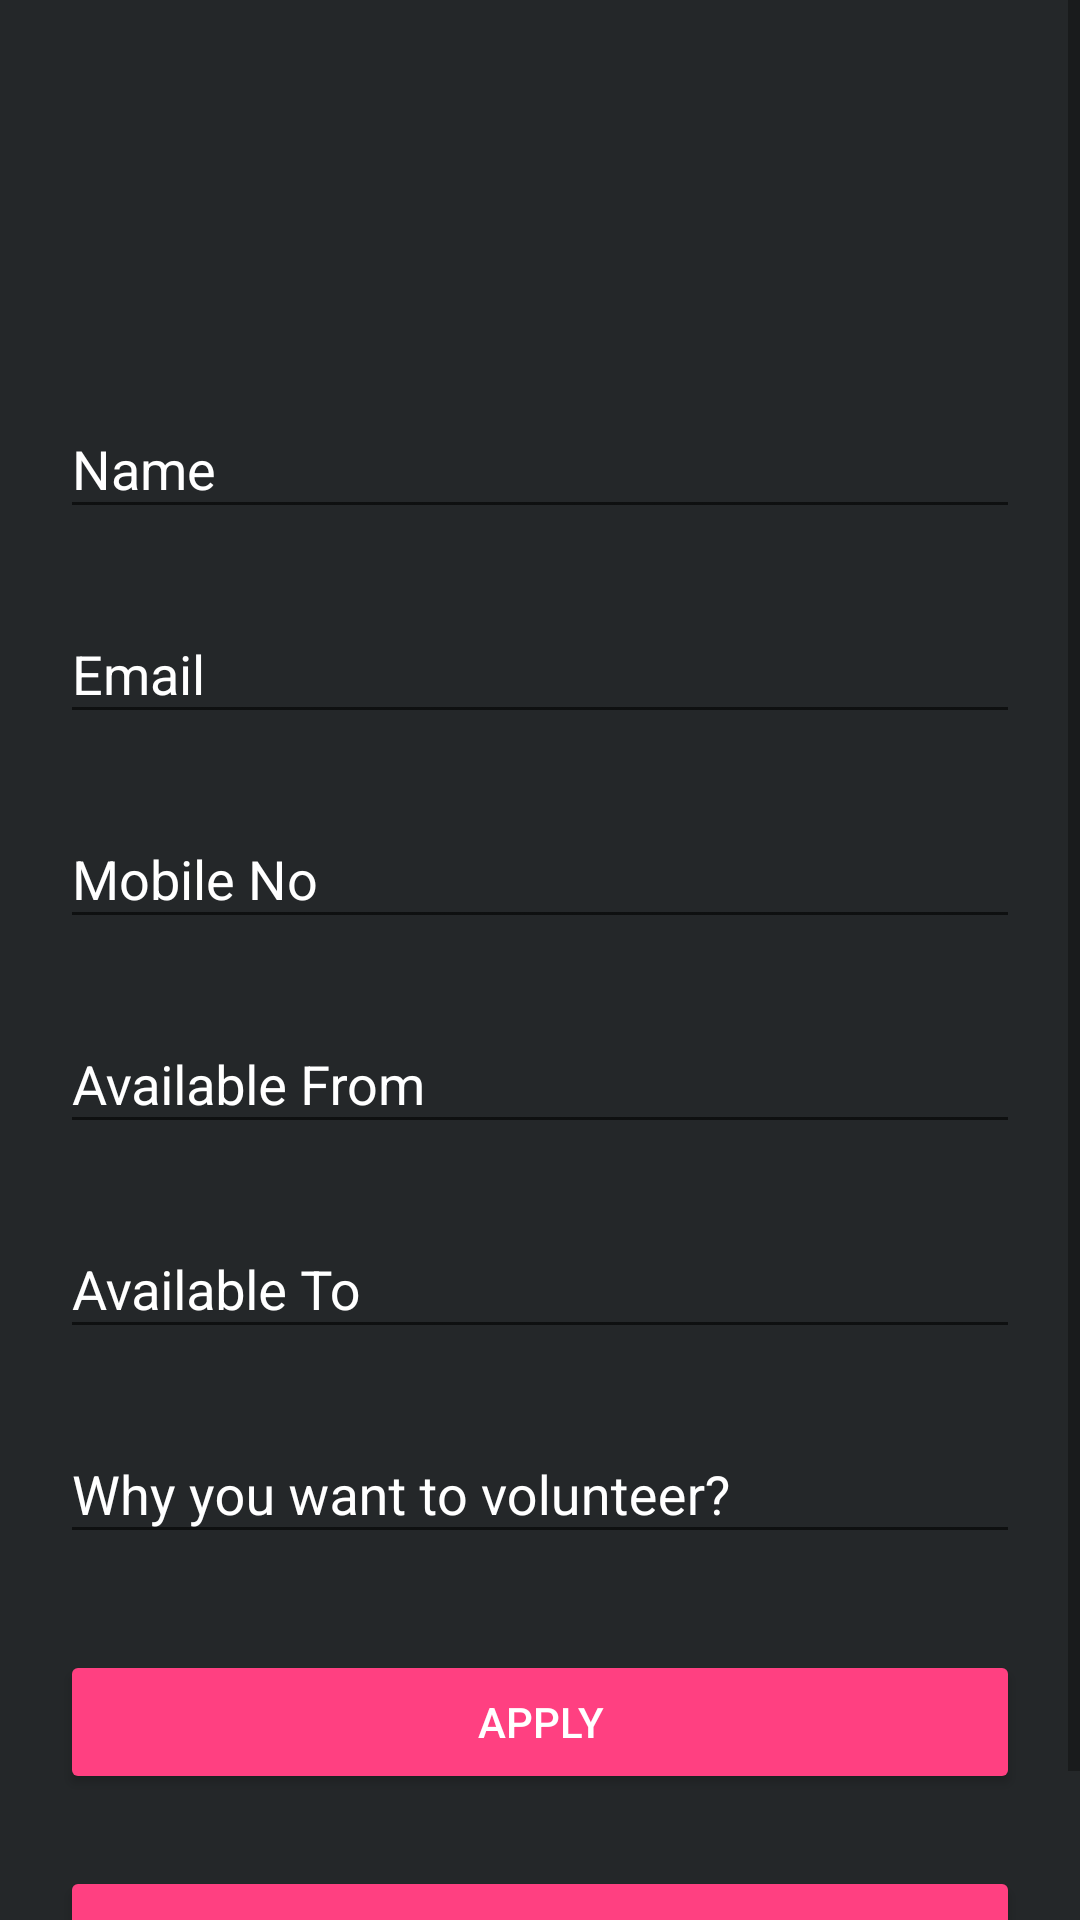

Write the Android layout XML for this screen, with the resource values it uses.
<!-- AndroidManifest.xml: application theme AppTheme -->
<!-- res/layout/apply_opportunity.xml -->
<?xml version="1.0" encoding="utf-8"?>
<ScrollView
    xmlns:android="http://schemas.android.com/apk/res/android"
    xmlns:tools="http://schemas.android.com/tools"
    android:layout_width="fill_parent"
    android:layout_height="fill_parent"
    android:background="#242729"
    android:fitsSystemWindows="true">

    <LinearLayout
        android:orientation="vertical"
        android:layout_width="match_parent"
        android:layout_height="wrap_content"
        android:layout_margin="20dp">

        <ImageView android:src="@drawable/logo"
            android:layout_width="wrap_content"
            android:layout_height="72dp"
            android:layout_marginBottom="24dp"
            android:layout_gravity="center_horizontal"
            android:contentDescription="@string/logo"
            tools:ignore="HardcodedText"/>

        
        <android.support.design.widget.TextInputLayout
            android:layout_width="match_parent"
            android:layout_height="wrap_content"
            android:layout_marginTop="8dp"
            android:layout_marginBottom="8dp"
            android:textColorHint="@color/buttonText">
            <EditText
                android:id="@+id/input_name"
                android:layout_width="match_parent"
                android:layout_height="wrap_content"
                android:hint="@string/name"
                android:inputType="textCapWords"
                android:textColor="@android:color/white"/>
        </android.support.design.widget.TextInputLayout>

        
        <android.support.design.widget.TextInputLayout
            android:layout_width="match_parent"
            android:layout_height="wrap_content"
            android:layout_marginTop="8dp"
            android:layout_marginBottom="8dp"
            android:textColorHint="@color/buttonText">
            <EditText
                android:id="@+id/input_email"
                android:layout_width="match_parent"
                android:layout_height="wrap_content"
                android:hint="@string/email"
                android:inputType="textEmailAddress"
                android:textColor="@android:color/white"/>
        </android.support.design.widget.TextInputLayout>

        <android.support.design.widget.TextInputLayout
            android:layout_width="match_parent"
            android:layout_height="wrap_content"
            android:layout_marginTop="8dp"
            android:layout_marginBottom="8dp"
            android:textColorHint="@color/buttonText">
            <EditText
                android:id="@+id/mobile_number"
                android:layout_width="match_parent"
                android:layout_height="wrap_content"
                android:hint="@string/mobile_no"
                android:inputType="phone"
                android:textColor="@android:color/white"/>
        </android.support.design.widget.TextInputLayout>

        <android.support.design.widget.TextInputLayout
            android:layout_width="match_parent"
            android:layout_height="wrap_content"
            android:layout_marginTop="8dp"
            android:layout_marginBottom="8dp"
            android:textColorHint="@color/buttonText">
            <EditText
                android:id="@+id/date_from"
                android:layout_width="match_parent"
                android:layout_height="wrap_content"
                android:hint="@string/available_from"
                android:inputType="date"
                android:textColor="@android:color/white"/>
        </android.support.design.widget.TextInputLayout>

        <android.support.design.widget.TextInputLayout
            android:layout_width="match_parent"
            android:layout_height="wrap_content"
            android:layout_marginTop="8dp"
            android:layout_marginBottom="8dp"
            android:textColorHint="@color/buttonText">
            <EditText
                android:id="@+id/date_to"
                android:layout_width="match_parent"
                android:layout_height="wrap_content"
                android:hint="@string/available_to"
                android:inputType="date"
                android:textColor="@android:color/white"/>
        </android.support.design.widget.TextInputLayout>

        <android.support.design.widget.TextInputLayout
            android:layout_width="match_parent"
            android:layout_height="wrap_content"
            android:layout_marginTop="8dp"
            android:layout_marginBottom="8dp"
            android:textColorHint="@color/buttonText">
            <EditText
                android:id="@+id/short_description"
                android:layout_width="match_parent"
                android:layout_height="wrap_content"
                android:hint="@string/why_you_want_to_volunteer"
                android:inputType="textCapSentences|textMultiLine"
                android:textColor="@android:color/white"/>
        </android.support.design.widget.TextInputLayout>


        

        <android.support.v7.widget.AppCompatButton
            android:id="@+id/btn_apply"
            android:layout_width="fill_parent"
            android:layout_height="wrap_content"
            android:layout_marginTop="24dp"
            android:layout_marginBottom="24dp"
            android:padding="12dp"
            style="@style/BtnTheme"
            android:theme="@style/BtnTheme"
            android:text="@string/apply"/>

        <android.support.v7.widget.AppCompatButton
            android:id="@+id/btn_cancel"
            android:layout_width="fill_parent"
            android:layout_height="wrap_content"
            android:layout_marginBottom="24dp"
            android:padding="5dp"
            style="@style/BtnTheme"
            android:theme="@style/BtnTheme"
            android:text="@string/cancel"/>

    </LinearLayout>
</ScrollView>
<!-- resources referenced by this layout -->
<resources>
  <color name="buttonText">#FFFF</color>
  <string name="apply">Apply</string>
  <string name="available_from">Available From</string>
  <string name="available_to">Available To</string>
  <string name="cancel">cancel</string>
  <string name="email">Email</string>
  <string name="logo">This is app logo</string>
  <string name="mobile_no">Mobile No</string>
  <string name="name">Name</string>
  <string name="why_you_want_to_volunteer">Why you want to volunteer?</string>
  <style name="BtnTheme" parent="Widget.AppCompat.Button.Colored">
  
          <item name="colorButtonNormal">@color/colorPrimary</item>
          <item name="android:textColor">@color/buttonText</item>
      </style>
  <style name="AppTheme" parent="Theme.AppCompat.Light.DarkActionBar">
          
          <item name="colorPrimary">@color/colorPrimary</item>
          <item name="colorPrimaryDark">@color/colorPrimaryDark</item>
          <item name="colorAccent">@color/colorAccent</item>
      </style>
  <color name="colorPrimary">#2196F3</color>
  <color name="colorPrimaryDark">#0288D1</color>
  <color name="colorAccent">#ff4081</color>
</resources>
